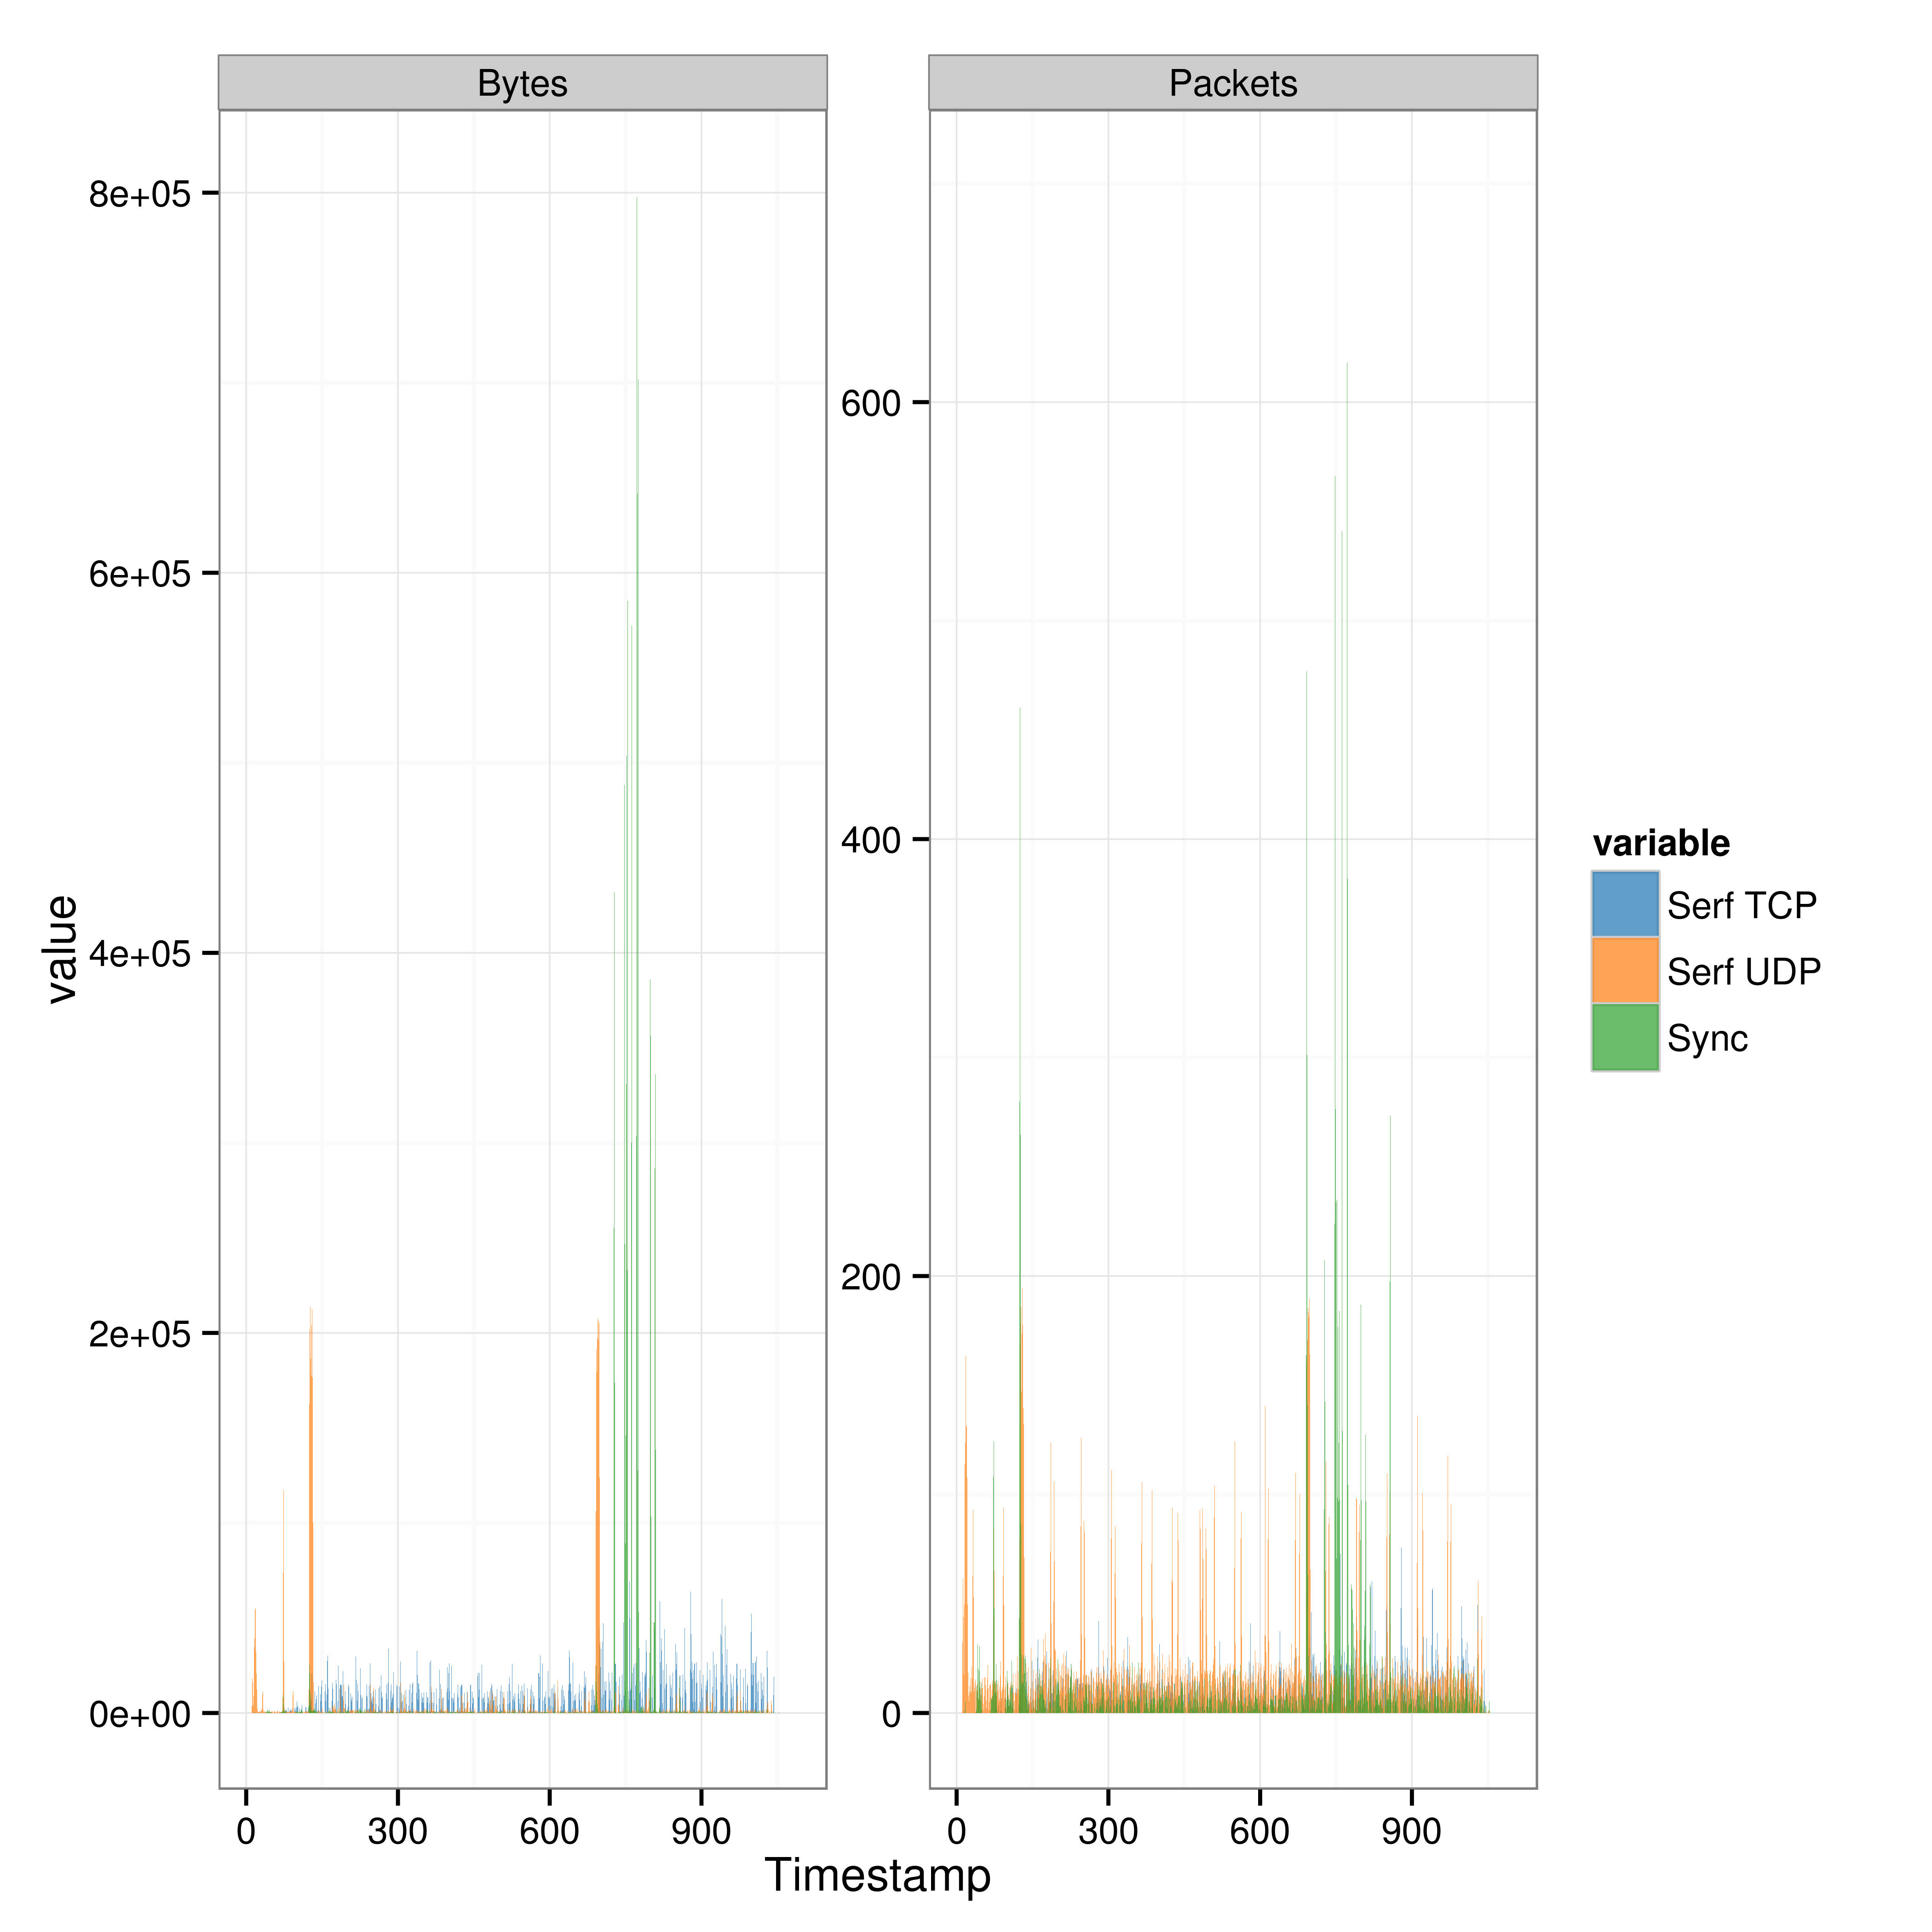

This chart was generated by the following Python code:
import os
import sys
import tempfile
import textwrap
import subprocess

port=18374
serf_udp, serf_tcp, sync = 0, 2, 4
dataset = {}

for filename in sys.argv[1:]:
    with open(filename, 'r') as handler:
        prev = [0, 0, 0, 0, 0, 0]
        result = [0, 0, 0, 0, 0, 0]
        for line in handler:
            # 1449830028.574 udp:18374:0:0
            timestamp, *args = line.split()
            if len(args) != 3:
                raise ValueError
            for arg in args:
                try:
                    pkts, bytes = arg.split(':')[2:]
                except ValueError:
                    raise ValueError(arg)
                if arg.startswith('udp:%i:' % port):
                    protocol = serf_udp
                elif arg.startswith('tcp:%i:' % port):
                    protocol = serf_tcp
                elif arg.startswith('tcp:%i:' % (port+2)):
                    protocol = sync
                else:
                    sys.stderr.write("Unknown protocol '%s'\n" % arg)
                    continue
                if bytes.endswith(('K', 'M')):
                    bytes = int(bytes[:-1])*1000
                elif bytes.endswith('M'):
                    bytes = int(butes[:-1])*1000
                else:
                    bytes = int(bytes)
                pkts = int(pkts)
                result[protocol] = pkts - prev[protocol]
                result[protocol+1] = bytes - prev[protocol+1]
                prev[protocol] = pkts
                prev[protocol+1] = bytes
            try:
                aggregate = dataset[timestamp]
            except KeyError:
                aggregate = [0, 0, 0, 0, 0, 0]
            dataset[timestamp] = [r+a for r,a in zip(result, aggregate)]


with open('/tmp/traffic.csv', 'w') as handler:
    handler.write("Timestamp,Serf UDP pkts,Serf UDP bytes,Serf TCP pkts,Serf TCP bytes,Sync pkts,Sync bytes\n")
    for k, v in dataset.items():
        handler.write(','.join([k] + list(map(str, v)))+'\n')

r = textwrap.dedent("""\
    library("ggthemes")
    library("ggplot2")
    library("tidyr")
    xx = read.csv("/tmp/traffic.csv")
    traffic = gather(xx, "variable", "value", -Timestamp)
    traffic$Bytes = grepl("bytes", traffic$variable)
    traffic$Bytes = factor(ifelse(traffic$Bytes, "Bytes", "Packets"))
    traffic$variable = gsub(".bytes", "", traffic$variable, fixed = T)
    traffic$variable = gsub(".pkts", "", traffic$variable, fixed = T)
    traffic$variable = gsub(".", " ", traffic$variable, fixed = T)
    traffic$Timestamp = traffic$Timestamp - min(traffic$Timestamp)
    ggplot(traffic, aes(x=Timestamp, fill=variable, y=value)) +
        geom_area(position="identity", alpha=0.7) +
        facet_wrap(~Bytes, scales="free_y") +
        theme_bw() +
        scale_fill_tableau()
    ggsave("traffic.png", dpi=600)
    """)
subprocess.Popen("echo '%s' | Rscript -" % r, shell=True)
